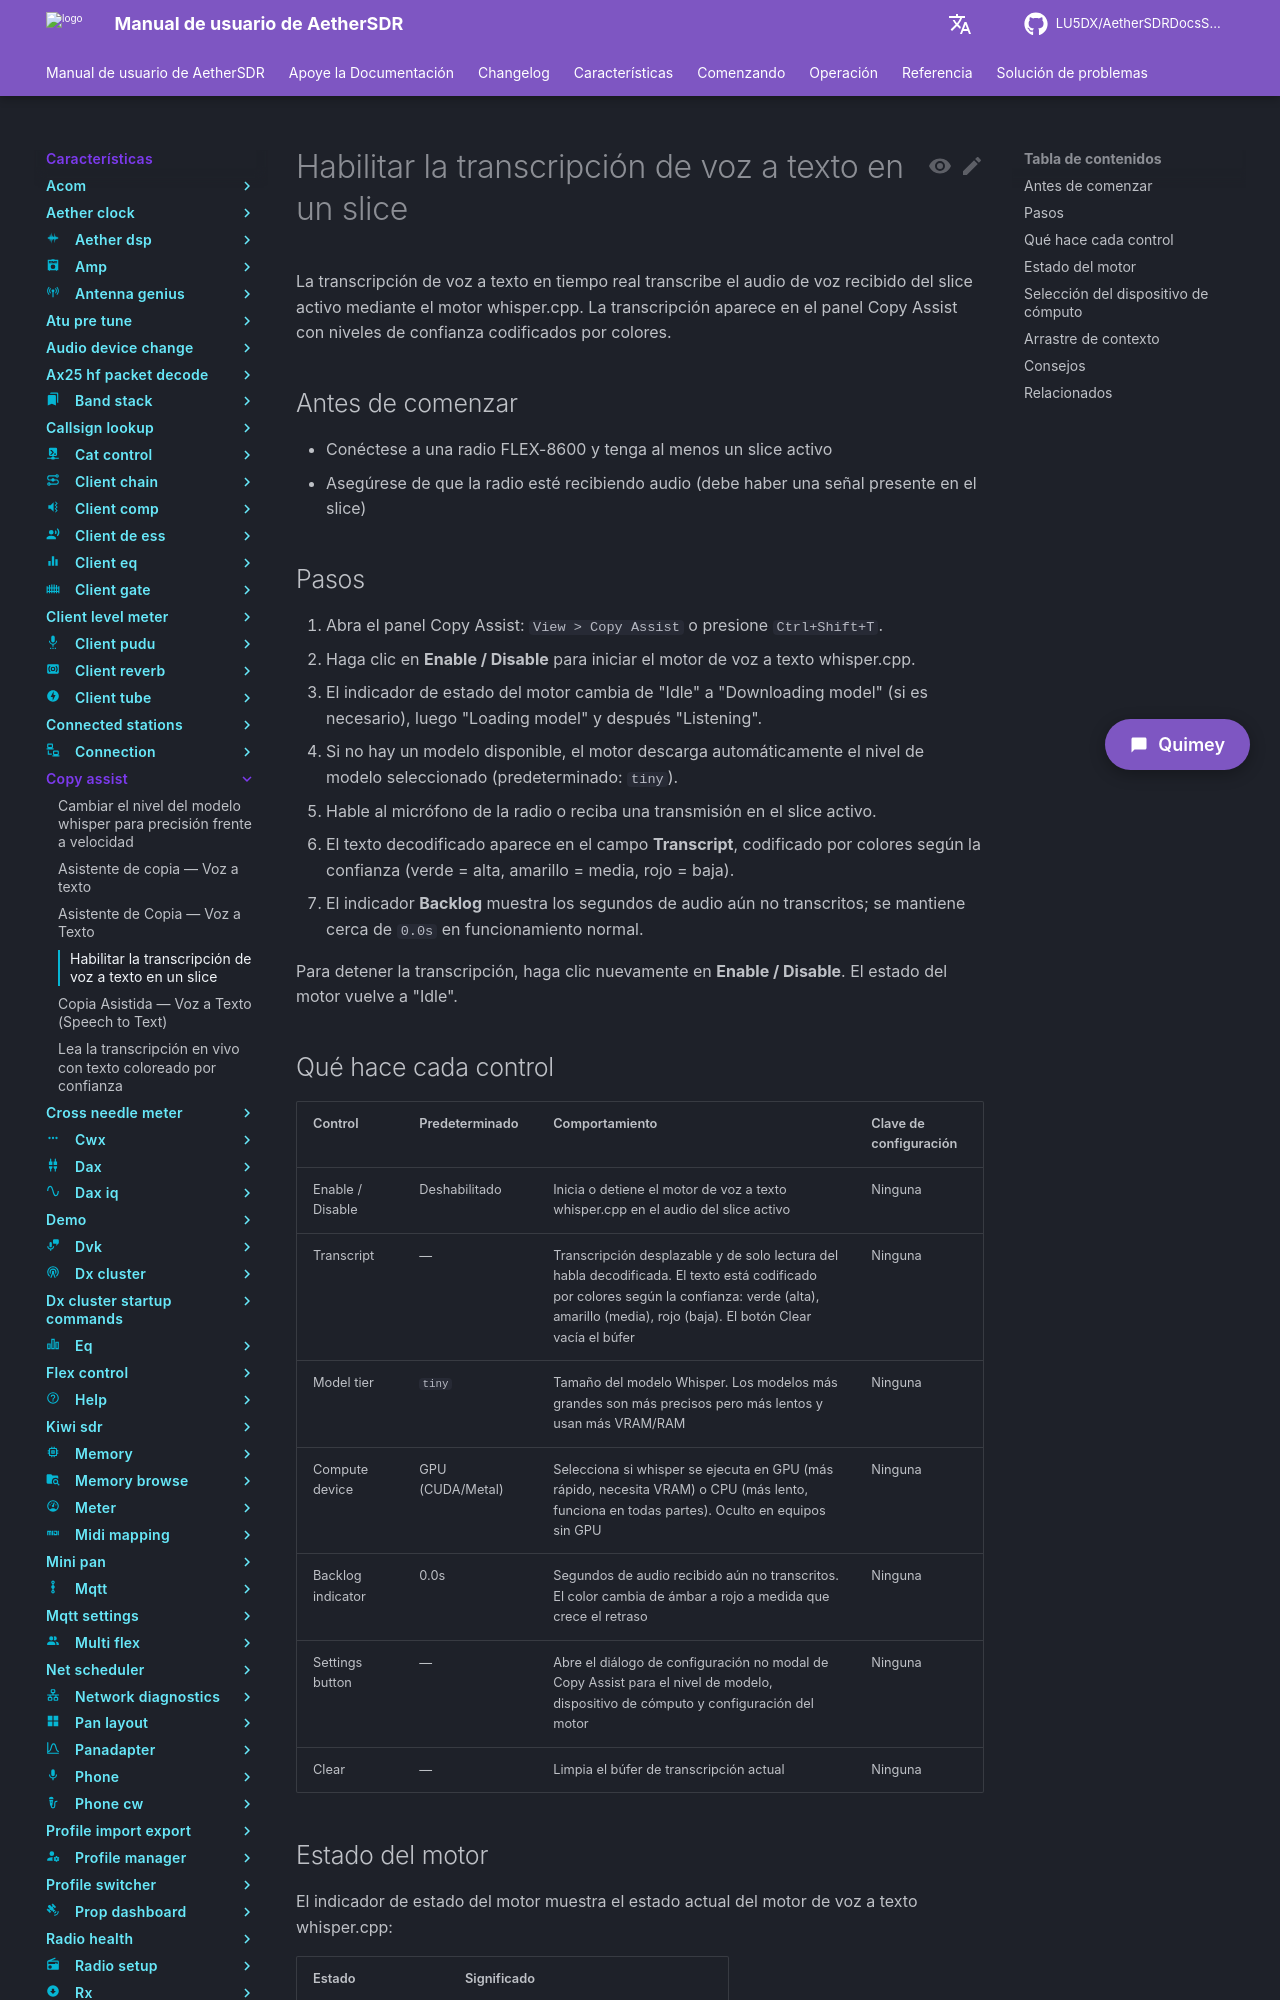

repository: LU5DX/AetherSDRDocsSpanish · page: 26.8.4/features/copy-assist/enable-speech-to-text-transcription-on-a-slice/index.html · generator: mkdocs

# Habilitar la transcripción de voz a texto en un slice

La transcripción de voz a texto en tiempo real transcribe el audio de voz recibido del slice activo mediante el motor whisper.cpp. La transcripción aparece en el panel Copy Assist con niveles de confianza codificados por colores.

## Antes de comenzar

- Conéctese a una radio FLEX-8600 y tenga al menos un slice activo
- Asegúrese de que la radio esté recibiendo audio (debe haber una señal presente en el slice)

## Pasos

1. Abra el panel Copy Assist: `View > Copy Assist` o presione `Ctrl+Shift+T`.
2. Haga clic en **Enable / Disable** para iniciar el motor de voz a texto whisper.cpp.
   - El indicador de estado del motor cambia de "Idle" a "Downloading model" (si es necesario), luego "Loading model" y después "Listening".
   - Si no hay un modelo disponible, el motor descarga automáticamente el nivel de modelo seleccionado (predeterminado: `tiny`).
3. Hable al micrófono de la radio o reciba una transmisión en el slice activo.
   - El texto decodificado aparece en el campo **Transcript**, codificado por colores según la confianza (verde = alta, amarillo = media, rojo = baja).
   - El indicador **Backlog** muestra los segundos de audio aún no transcritos; se mantiene cerca de `0.0s` en funcionamiento normal.

Para detener la transcripción, haga clic nuevamente en **Enable / Disable**. El estado del motor vuelve a "Idle".

## Qué hace cada control

| Control | Predeterminado | Comportamiento | Clave de configuración |
|---------|---------|----------|-------------|
| Enable / Disable | Deshabilitado | Inicia o detiene el motor de voz a texto whisper.cpp en el audio del slice activo | Ninguna |
| Transcript | — | Transcripción desplazable y de solo lectura del habla decodificada. El texto está codificado por colores según la confianza: verde (alta), amarillo (media), rojo (baja). El botón Clear vacía el búfer | Ninguna |
| Model tier | `tiny` | Tamaño del modelo Whisper. Los modelos más grandes son más precisos pero más lentos y usan más VRAM/RAM | Ninguna |
| Compute device | GPU (CUDA/Metal) | Selecciona si whisper se ejecuta en GPU (más rápido, necesita VRAM) o CPU (más lento, funciona en todas partes). Oculto en equipos sin GPU | Ninguna |
| Backlog indicator | 0.0s | Segundos de audio recibido aún no transcritos. El color cambia de ámbar a rojo a medida que crece el retraso | Ninguna |
| Settings button | — | Abre el diálogo de configuración no modal de Copy Assist para el nivel de modelo, dispositivo de cómputo y configuración del motor | Ninguna |
| Clear | — | Limpia el búfer de transcripción actual | Ninguna |
